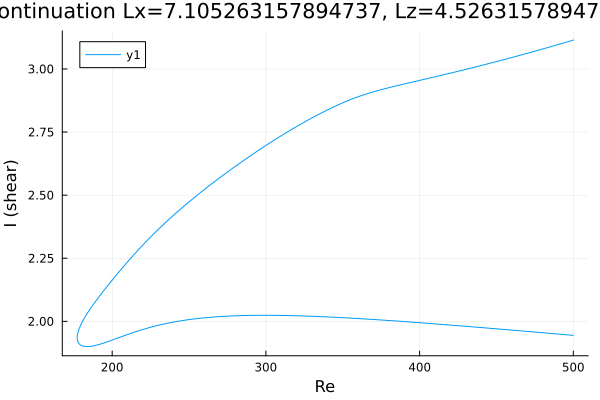

Source data for this figure (header and first rows):
Re, shear
500.0, 1.945
499.1, 1.945
497.7, 1.946
496.3, 1.946
494.8, 1.947
493.4, 1.948
492, 1.949
490.6, 1.949
489.2, 1.95
487.8, 1.951
486.4, 1.952
484.9, 1.952
483.5, 1.953
482.1, 1.954
480.7, 1.955
479.3, 1.955
477.9, 1.956
476.5, 1.957
475.1, 1.958
473.6, 1.958
472.2, 1.959
470.8, 1.96
469.4, 1.96
468, 1.961
466.6, 1.962
465.2, 1.963
463.7, 1.963
462.3, 1.964
460.9, 1.965
459.5, 1.966
458.1, 1.966
456.7, 1.967
455.3, 1.968
453.8, 1.968
452.4, 1.969
451, 1.97
449.6, 1.971
448.2, 1.971
446.8, 1.972
445.4, 1.973
443.9, 1.973
442.5, 1.974
441.1, 1.975
439.7, 1.976
438.3, 1.976
436.9, 1.977
435.5, 1.978
434, 1.978
432.6, 1.979
431.2, 1.98
429.8, 1.98
428.4, 1.981
427, 1.982
425.6, 1.983
424.1, 1.983
422.7, 1.984
421.3, 1.985
419.9, 1.985
418.5, 1.986
417.1, 1.987
... 469 more rows
